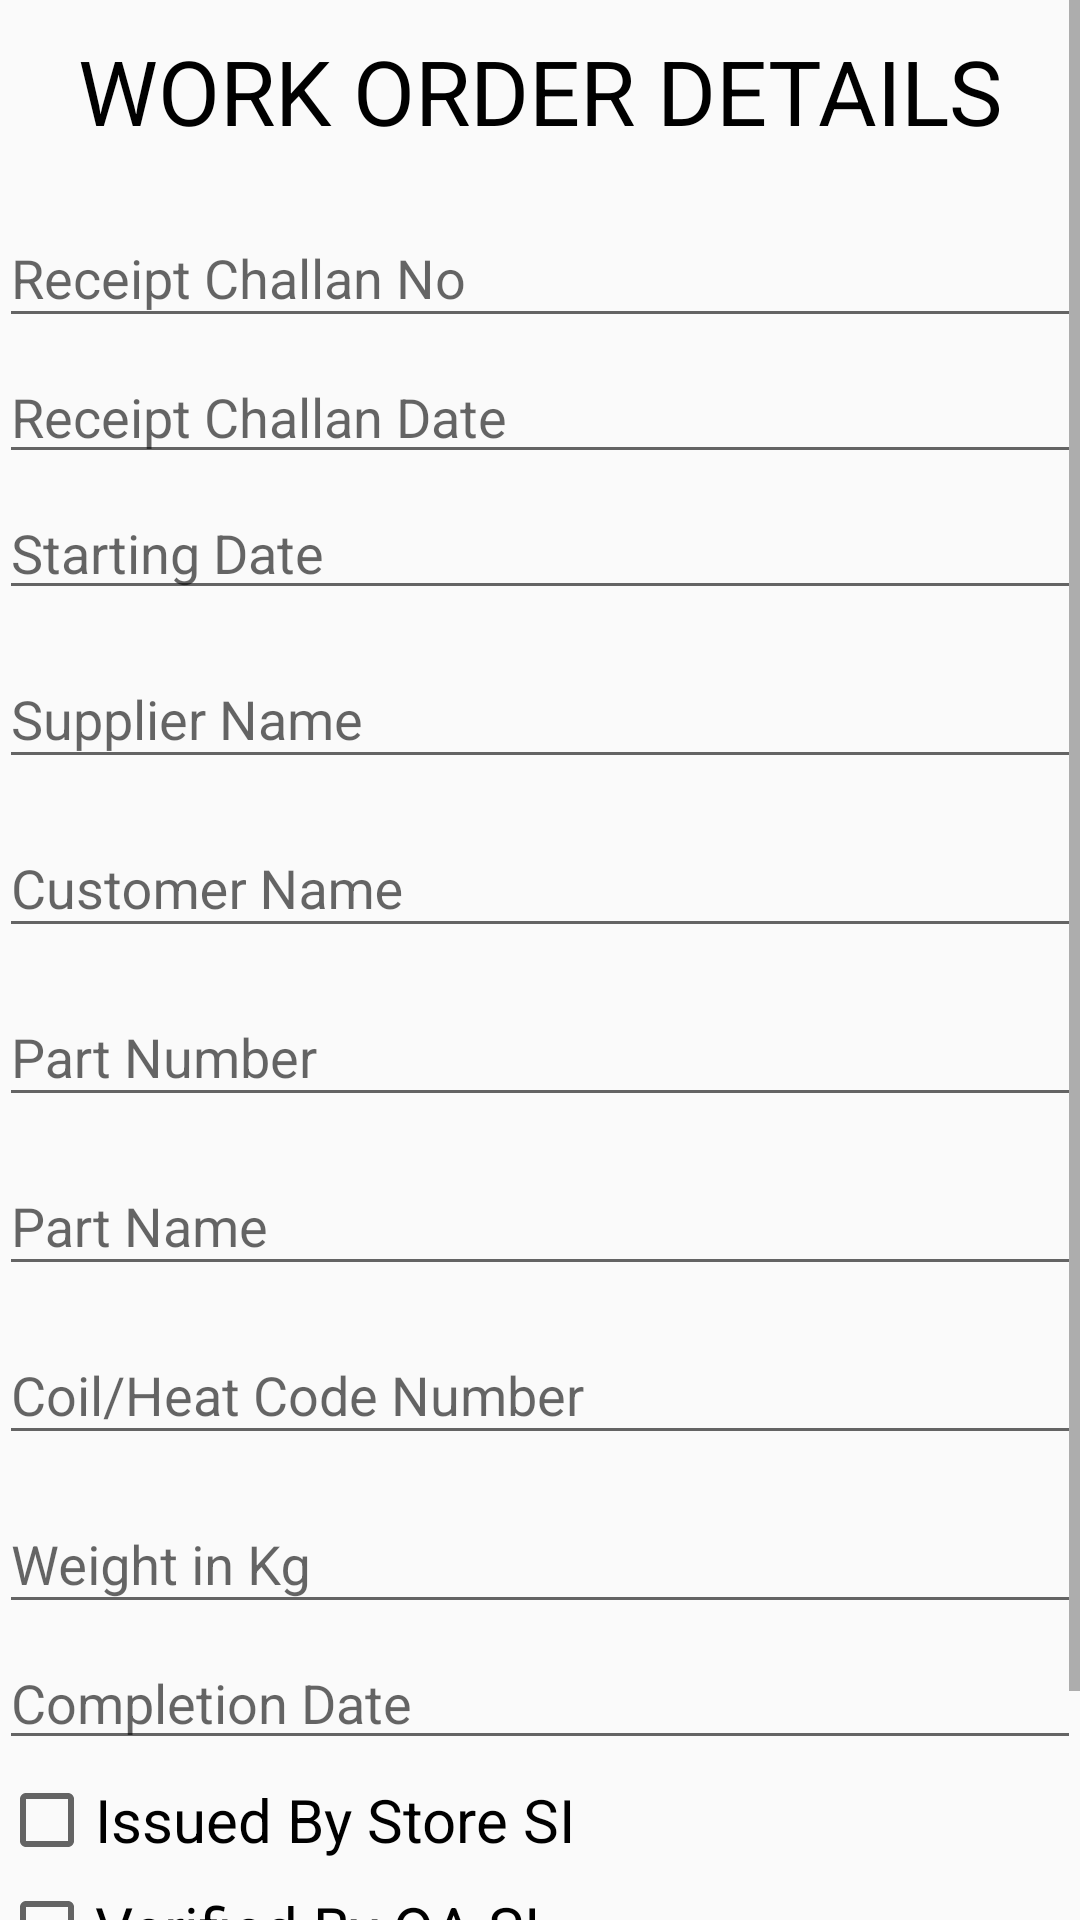

Write the Android layout XML for this screen, with the resource values it uses.
<!-- AndroidManifest.xml: application theme AppTheme -->
<!-- res/layout/activity_work_order_details.xml -->
<?xml version="1.0" encoding="utf-8"?>
<RelativeLayout xmlns:android="http://schemas.android.com/apk/res/android"
    xmlns:app="http://schemas.android.com/apk/res-auto"
    xmlns:tools="http://schemas.android.com/tools"
    android:layout_width="match_parent"
    android:layout_height="match_parent"
    tools:context="com.example.hp.project.WorkOrderDetails"
    android:padding="@dimen/activity_horizontal_margin">


     <ScrollView
         android:layout_width="match_parent"
         android:layout_height="match_parent">
    <LinearLayout
        android:layout_width="match_parent"
        android:layout_height="wrap_content"
        android:layout_weight="0.5"
        android:orientation="vertical">

        <TextView
            android:id="@+id/work_order_details_text"
            android:layout_width="match_parent"
            android:layout_height="wrap_content"
            android:layout_marginTop="10dp"
            android:gravity="center"
            android:text="WORK ORDER DETAILS"
            android:layout_marginBottom="10dp"
            android:textColor="#000000"
            android:textSize="30sp" />


        <android.support.design.widget.TextInputLayout
            android:id="@+id/rec_chan_no_wrapper"
            android:layout_width="match_parent"
            android:layout_height="wrap_content">
            <EditText
                android:id="@+id/rec_chan_no"
                android:layout_width="match_parent"
                android:layout_height="wrap_content"
                android:inputType="text"
                android:hint="Receipt Challan No"/>
        </android.support.design.widget.TextInputLayout>


        <EditText
        android:id="@+id/rec_chan_date"
        android:layout_width="match_parent"
        android:layout_height="wrap_content"
        android:hint="Receipt Challan Date"
            android:layout_marginTop="4dp"/>

        <EditText
            android:id="@+id/start_date"
            android:layout_width="match_parent"
            android:layout_height="wrap_content"
            android:hint="Starting Date"
            android:layout_marginTop="4dp"/>

        <android.support.design.widget.TextInputLayout
            android:id="@+id/supplier_name_wrapper"
            android:layout_width="match_parent"
            android:layout_height="wrap_content"
            android:layout_marginTop="4dp">

            <EditText
                android:id="@+id/suppiler_name"
                android:layout_width="match_parent"
                android:layout_height="wrap_content"
                android:hint="Supplier Name"
                android:inputType="text" />

        </android.support.design.widget.TextInputLayout>
        <android.support.design.widget.TextInputLayout
            android:id="@+id/customer_wrapper"
            android:layout_width="match_parent"
            android:layout_height="wrap_content"
            android:layout_marginTop="4dp">

            <EditText
                android:id="@+id/custom_name_date"
                android:layout_width="match_parent"
                android:layout_height="wrap_content"
                android:hint="Customer Name"
                android:inputType="text" />

        </android.support.design.widget.TextInputLayout>

        <android.support.design.widget.TextInputLayout
            android:id="@+id/Part_no_wrapper"
            android:layout_width="match_parent"
            android:layout_height="wrap_content"
            android:layout_marginTop="4dp">

            <EditText
                android:id="@+id/part_no"
                android:layout_width="match_parent"
                android:layout_height="wrap_content"
                android:hint="Part Number"
                android:inputType="number" />

        </android.support.design.widget.TextInputLayout>

        <android.support.design.widget.TextInputLayout
            android:id="@+id/Part_name_wrapper"
            android:layout_width="match_parent"
            android:layout_height="wrap_content"
            android:layout_marginTop="4dp">

            <EditText
                android:id="@+id/part_name"
                android:layout_width="match_parent"
                android:layout_height="wrap_content"
                android:hint="Part Name"
                android:inputType="text" />

        </android.support.design.widget.TextInputLayout>



        <android.support.design.widget.TextInputLayout
            android:id="@+id/HeatCode_wrapper"
            android:layout_width="match_parent"
            android:layout_height="wrap_content"
            android:layout_marginTop="4dp">

            <EditText
                android:id="@+id/heatCode"
                android:layout_width="match_parent"
                android:layout_height="wrap_content"
                android:hint="Coil/Heat Code Number"
                android:inputType="number" />

        </android.support.design.widget.TextInputLayout>

        <android.support.design.widget.TextInputLayout
            android:id="@+id/weightInKG_wrapper"
            android:layout_width="match_parent"
            android:layout_height="wrap_content"
            android:layout_marginTop="4dp">

            <EditText
                android:id="@+id/weight_in_kg"
                android:layout_width="match_parent"
                android:layout_height="wrap_content"
                android:hint="Weight in Kg"
                android:inputType="numberDecimal" />

        </android.support.design.widget.TextInputLayout>

        <EditText
            android:id="@+id/complete_date"
            android:layout_width="match_parent"
            android:layout_height="wrap_content"
            android:hint="Completion Date"
            android:inputType="text"
            android:layout_marginTop="4dp"/>

        <CheckBox
            android:id="@+id/issued_Store_cb"
            android:layout_width="wrap_content"
            android:layout_height="wrap_content"
            android:layout_weight="1"
            android:text="Issued By Store SI"
            android:textSize="20dp"
            android:layout_marginTop="4dp"/>

        <CheckBox
            android:id="@+id/verified_QA_cb"
            android:layout_width="wrap_content"
            android:layout_height="wrap_content"
            android:layout_weight="1"
            android:text="Verified By QA SI"
            android:textSize="20dp"
            android:layout_marginTop="4dp"/>

        <Button
            android:id="@+id/next_btn"
            android:layout_marginTop="20dp"
            android:layout_width="match_parent"
            android:layout_height="wrap_content"
            android:text="NEXT"
            android:textSize="20dp"
            android:textStyle="bold"
            android:background="#88dafa"
            />

    </LinearLayout>
     </ScrollView>
</RelativeLayout>
<!-- resources referenced by this layout -->
<resources>
  <style name="AppTheme" parent="Theme.AppCompat.Light.DarkActionBar">
          
  
          
          <item name="colorPrimary">@color/colorPrimary</item>
          <item name="colorPrimaryDark">@color/colorPrimaryDark</item>
          <item name="colorAccent">@color/colorAccent</item>
      </style>
  <!-- not gathered from this repository: default colours our renderer supplied (Android Studio template values) -->
  <color name="colorPrimary">#FF6200EE</color>
  <color name="colorPrimaryDark">#FF3700B3</color>
  <color name="colorAccent">#FF03DAC5</color>
</resources>
